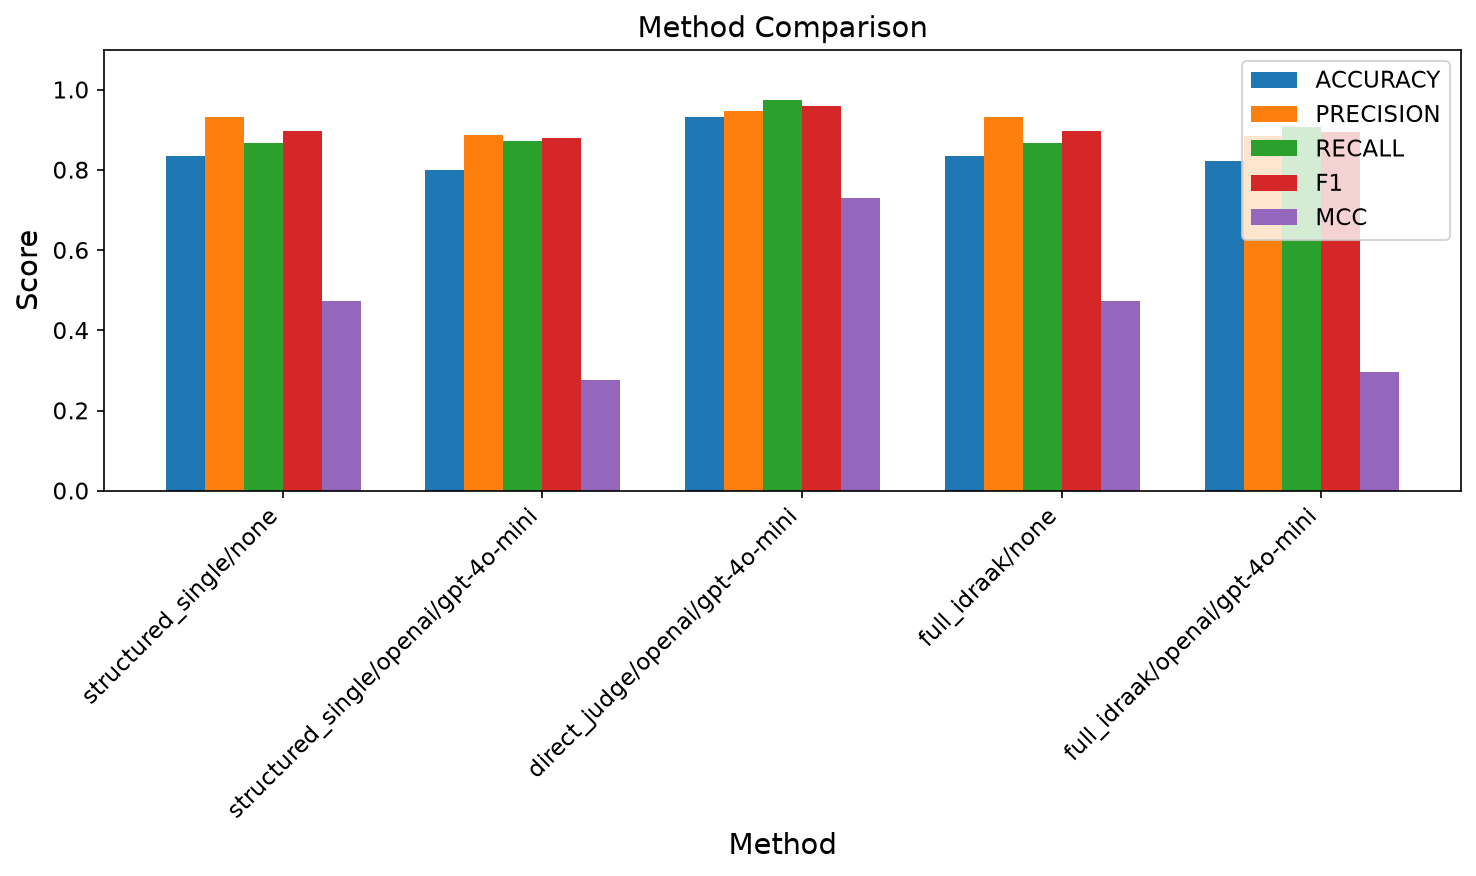

The data file committed next to this chart (first rows):
Method, accuracy, precision, recall, f1, macro_f1, mcc, auroc, average_precision, balanced_accuracy, ece, brier_score, n_samples, elapsed_seconds, errors
structured_single/none, 0.8348, 0.9324, 0.8663, 0.8981, 0.731, 0.4739, 0.7959, 0.9331, 0.7677, 0.07851, 0.1165, 890.0, 0.1, 0.0
structured_single/openai/gpt-4o-mini, 0.7989, 0.8871, 0.8717, 0.8793, 0.6383, 0.2773, 0.7644, 0.9274, 0.6436, 0.06704, 0.12, 890.0, 4163, 0.0
direct_judge/openai/gpt-4o-mini, 0.9315, 0.9467, 0.9733, 0.9598, 0.8639, 0.7314, 0.3501, 0.789, 0.8423, 0.1157, 0.1552, 890.0, 1732, 0.0
full_idraak/none, 0.8348, 0.9324, 0.8663, 0.8981, 0.731, 0.4739, 0.7959, 0.9331, 0.7677, 0.1649, 0.13, 890.0, 0.2, 0.0
full_idraak/openai/gpt-4o-mini, 0.8213, 0.884, 0.9064, 0.895, 0.6475, 0.2967, 0.8355, 0.9612, 0.6398, 0.1264, 0.1225, 890.0, 8244, 0.0
